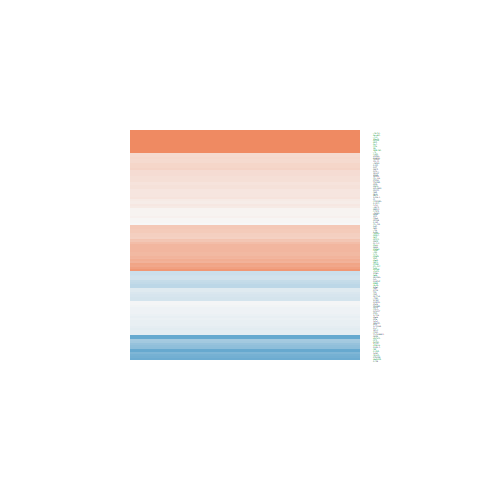

The table this chart was drawn from, first rows:
logFC, AveExpr, t, P.Value, adj.P.Val, B
0.1118, 1.108, 0.3075, 0.7629, 0.8471, -6.122
0.5086, 5.223, 3.609, 0.002754, 0.01486, -2.271
0.376, 5.618, 3.438, 0.003882, 0.01907, -2.686
-1.072, 2.391, -3.831, 0.001766, 0.01085, -1.288
0.3048, 5.848, 2.151, 0.04901, 0.1251, -5.166
0.06081, 8.154, 0.592, 0.5631, 0.6972, -7.272
1.374, 5.337, 10.78, 2.91539876480187e-08, 3.60074347860021e-06, 9.41
0.2319, 7.085, 2.067, 0.05733, 0.1403, -5.411
0.1782, 6.457, 0.971, 0.3477, 0.5033, -6.838
-0.2153, 7.581, -1.886, 0.07968, 0.1774, -5.734
0.01322, 4.106, 0.07341, 0.9425, 0.9666, -6.959
0.1344, 7.849, 1.288, 0.2183, 0.3626, -6.608
0.3738, 5.31, 2.891, 0.01163, 0.04306, -3.704
0.01817, 6.055, 0.1184, 0.9074, 0.9444, -7.306
0.1127, 5.816, 0.6448, 0.5292, 0.6697, -7.07
-0.2313, 3.864, -1.015, 0.3268, 0.4819, -6.328
0.4678, 3.149, 2.638, 0.01921, 0.06224, -3.789
-0.07725, 7.501, -0.7284, 0.4781, 0.6262, -7.145
1.046, 3.823, 4.641, 0.0003596, 0.003379, 0.02675
0.2744, 4.698, 1.744, 0.1026, 0.2123, -5.627
1.105, 3.658, 5.812, 4.11560288185499e-05, 0.0006803, 2.215
-0.1647, 3.779, -0.6523, 0.5245, 0.6657, -6.629
0.0234, 7.279, 0.1776, 0.8616, 0.9155, -7.372
0.5642, 8.069, 3.906, 0.001522, 0.009754, -1.917
2.505, 7.199, 11.32, 1.55314746519207e-08, 2.14186431390297e-06, 9.96
0.5463, 4.965, 3.81, 0.001844, 0.01116, -1.815
0.2986, 4.547, 2.012, 0.06346, 0.1507, -5.171
-0.02614, 7.287, -0.2301, 0.8213, 0.8884, -7.385
-0.09145, 5.438, -0.7234, 0.4811, 0.6288, -6.955
-0.3595, 5.77, -2.829, 0.01316, 0.04712, -3.878
0.3168, 6.052, 2.555, 0.02258, 0.07031, -4.447
0.3392, 5.122, 2.952, 0.01029, 0.03925, -3.552
0.5685, 4.477, 2.724, 0.01618, 0.05501, -3.862
1.963, 3.254, 7.604, 2.13526850353759e-06, 8.40181737261532e-05, 5.236
0.09932, 6.656, 0.8844, 0.3911, 0.5465, -6.959
0.04158, 5.657, 0.3181, 0.755, 0.8414, -7.21
0.8599, 4.935, 6.521, 1.21256740086371e-05, 0.0002827, 3.283
0.7469, 8.571, 7.58, 2.21629129663077e-06, 8.57209297188417e-05, 4.777
-0.1259, 4.941, -1.016, 0.3263, 0.4815, -6.599
0.2572, 2.029, 0.8015, 0.436, 0.5873, -6.13
0.2816, 6.08, 2.139, 0.05011, 0.127, -5.196
0.4146, 5.721, 2.161, 0.04806, 0.1233, -5.118
0.1653, 7.717, 1.72, 0.107, 0.2192, -6.01
-1.372, 2.419, -4.666, 0.0003433, 0.003261, 0.3315
0.6544, 6.526, 6.597, 1.06817884407678e-05, 0.0002591, 3.236
-0.881, 1.174, -2.148, 0.04925, 0.1255, -4.095
4.332, 8.505, 18.53, 2.07872566032138e-11, 2.00666317076358e-08, 16.61
-0.0196, 6.9, -0.2032, 0.8418, 0.9022, -7.355
-0.4089, 3.454, -2.11, 0.05294, 0.1322, -4.757
0.2693, 6.691, 2.381, 0.03163, 0.09016, -4.827
0.00353, 5.065, 0.01632, 0.9872, 0.992, -7.152
0.7759, 4.488, 4.879, 0.0002283, 0.002414, 0.3583
-0.2663, -0.8706, -0.4256, 0.6767, 0.7854, -5.485
0.04536, 6.606, 0.3733, 0.7144, 0.8135, -7.289
-1.134, 1.138, -2.505, 0.02489, 0.07543, -3.519
0.2415, 5.727, 2.043, 0.05995, 0.1449, -5.326
-0.09072, 5.167, -0.7509, 0.4649, 0.6142, -6.886
0.4553, 3.487, 2.163, 0.04792, 0.1232, -4.699
0.4287, 0.3197, 0.9378, 0.3639, 0.5194, -5.592
-0.1196, 7.361, -1.341, 0.2009, 0.3423, -6.51
... 61 more rows
